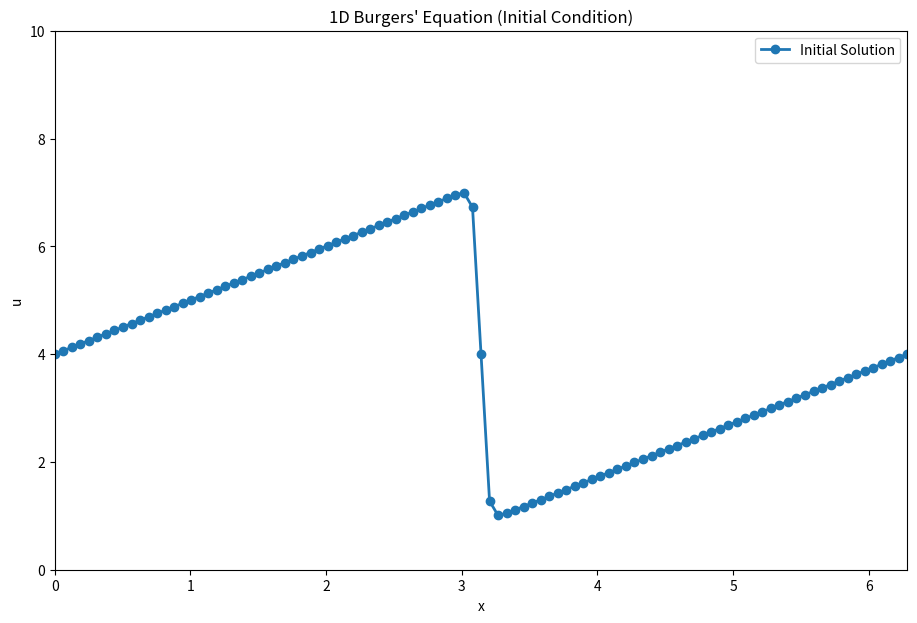
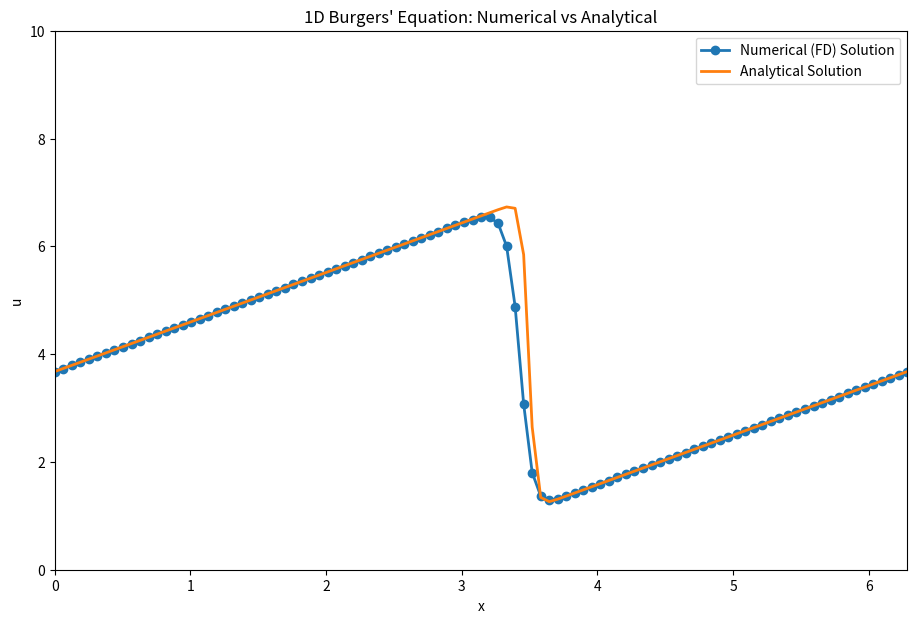

Write the Python code that produced these figures, in order.
"""
1D Viscous Burgers' Equation (Finite Difference, Explicit Time Marching)
-----------------------------------------------------------------------

Problem
-------
We solve the 1D viscous Burgers' equation on a periodic domain x ∈ [0, 2π]:

    ∂u/∂t + u ∂u/∂x = ν ∂²u/∂x²

where u(x,t) is the velocity-like field and ν is the kinematic viscosity.

To have a known reference solution, we build the initial condition from the
closed-form (analytical) solution obtained via the Hopf–Cole transformation.
Then we compare the final numerical solution against the analytical solution.

Method
------
- Spatial grid: uniform finite differences.
- Convection term u ∂u/∂x: backward difference (upwind-like).
- Diffusion term ν ∂²u/∂x²: central difference.
- Time integration: explicit time marching (Forward-Euler form).
- Boundary condition: periodic (u(0) = u(2π)).

This is an *iterative* (time-stepping) explicit scheme: u^{n+1} is computed
from u^n without solving a linear system.
"""

import numpy as np
import sympy as sp
from sympy.utilities.lambdify import lambdify
from matplotlib import pyplot as plt


def build_analytical_u_function():
    """
    Here we construca a NumPy-callable function u(t, x, nu) for the analytical solution.

    We define:
        phi(x,t) = exp(-(x-4t)^2/(4 nu (t+1))) + exp(-(x-4t-2π)^2/(4 nu (t+1)))
    and then:
        u = -2 nu (phi_x / phi) + 4
    """
    # We  define symbolic variables
    x_sym, nu_sym, t_sym = sp.symbols("x nu t")

    # Define phi(x,t) (a sum of Gaussians shifted by 2π to help with periodicity)
    phi = sp.exp(-((x_sym - 4 * t_sym) ** 2) / (4 * nu_sym * (t_sym + 1))) + sp.exp(
        -((x_sym - 4 * t_sym - 2 * sp.pi) ** 2) / (4 * nu_sym * (t_sym + 1))
    )

    # The Derivative of phi with respect to x
    phi_x = sp.diff(phi, x_sym)

    # Analytical u expression
    u_expr = -2 * nu_sym * (phi_x / phi) + 4

    # We convert symbolic expression to a fast NumPy function
    ufunc = lambdify((t_sym, x_sym, nu_sym), u_expr, "numpy")

    return ufunc


def main():
    # Pretty-printing helps us to print results in a nice format.
    sp.init_printing(use_latex=True)

    SEPARATOR = "-" * 60
    print(SEPARATOR)
    print("Solving 1D Burgers' equation with an explicit finite-difference scheme")
    print("Convection: backward difference | Diffusion: central difference")
    print("Boundary: periodic")
    print(SEPARATOR)

    # -------------------------------------------------------------------------
    # Build analytical solution function u(t, x, nu)
    # -------------------------------------------------------------------------
    ufunc = build_analytical_u_function()

    # -------------------------------------------------------------------------
    # Numerical parameters (match the notebook)
    # -------------------------------------------------------------------------
    nx = 101  # number of spatial grid points
    nt = 20  # number of time steps
    nu = 0.07  # viscosity
    dx = 2 * np.pi / (nx - 1)  # spatial step size
    dt = dx * nu  # time step (as in the notebook; not necessarily optimal)

    # -------------------------------------------------------------------------
    # Create grid and initial condition
    # -------------------------------------------------------------------------
    x = np.linspace(0, 2 * np.pi, nx)  # spatial grid
    t0 = 0.0  # initial time

    # Evaluate analytical expression at t=0 to get initial condition
    u = np.asarray([ufunc(t0, xi, nu) for xi in x], dtype=float)

    print(SEPARATOR)
    print("Initial condition u(x,0):")
    print(SEPARATOR)
    print(u)

    # -------------------------------------------------------------------------
    # Plot initial condition
    # -------------------------------------------------------------------------
    plt.figure(figsize=(11, 7), dpi=100)
    plt.plot(x, u, marker="o", lw=2, label="Initial Solution")
    plt.title("1D Burgers' Equation (Initial Condition)")
    plt.xlabel("x")
    plt.ylabel("u")
    plt.xlim([0, 2 * np.pi])
    plt.ylim([0, 10])
    plt.legend()
    plt.show()

    # -------------------------------------------------------------------------
    # Analytical solution at final time (for comparison)
    # -------------------------------------------------------------------------
    t_final = nt * dt
    u_analytical = np.asarray([ufunc(t_final, xi, nu) for xi in x], dtype=float)

    print(SEPARATOR)
    print(f"Analytical solution u(x,t) at t = {t_final:.6f}:")
    print(SEPARATOR)
    print(u_analytical)

    # -------------------------------------------------------------------------
    # Explicit time marching to compute numerical solution
    # -------------------------------------------------------------------------
    print(SEPARATOR)
    print("Computing numerical solution by time marching...")
    print(SEPARATOR)

    # Temporary array to store previous time step
    un = np.empty(nx)

    for n in range(nt):  # we loop over time steps
        un = u.copy()  # store u^n so we can compute u^{n+1}

        # Update interior points using:
        # u_i^{n+1} = u_i^n
        #            - u_i^n * (dt/dx) * (u_i^n - u_{i-1}^n)          [backward difference convection]
        #            + nu * (dt/dx^2) * (u_{i+1}^n - 2u_i^n + u_{i-1}^n) [central difference diffusion]
        for i in range(1, nx - 1):
            convection = un[i] * (dt / dx) * (un[i] - un[i - 1])
            diffusion = nu * (dt / dx**2) * (un[i + 1] - 2 * un[i] + un[i - 1])
            u[i] = un[i] - convection + diffusion

        # Periodic boundary condition:
        # left boundary i=0 uses neighbor at i=-2 (since i=-1 is the duplicate endpoint)
        convection_0 = un[0] * (dt / dx) * (un[0] - un[-2])
        diffusion_0 = nu * (dt / dx**2) * (un[1] - 2 * un[0] + un[-2])
        u[0] = un[0] - convection_0 + diffusion_0

        # We  enforce periodic wrap: last point equals first point
        u[-1] = u[0]

    print(SEPARATOR)
    print("Numerical solution u(x,t_final):")
    print(SEPARATOR)
    print(u)

    # -------------------------------------------------------------------------
    # Plot numerical vs analytical
    # -------------------------------------------------------------------------
    plt.figure(figsize=(11, 7), dpi=100)
    plt.plot(x, u, marker="o", lw=2, label="Numerical (FD) Solution")
    plt.plot(x, u_analytical, lw=2, label="Analytical Solution")
    plt.title("1D Burgers' Equation: Numerical vs Analytical")
    plt.xlabel("x")
    plt.ylabel("u")
    plt.xlim([0, 2 * np.pi])
    plt.ylim([0, 10])
    plt.legend()
    plt.show()


if __name__ == "__main__":
    main()
